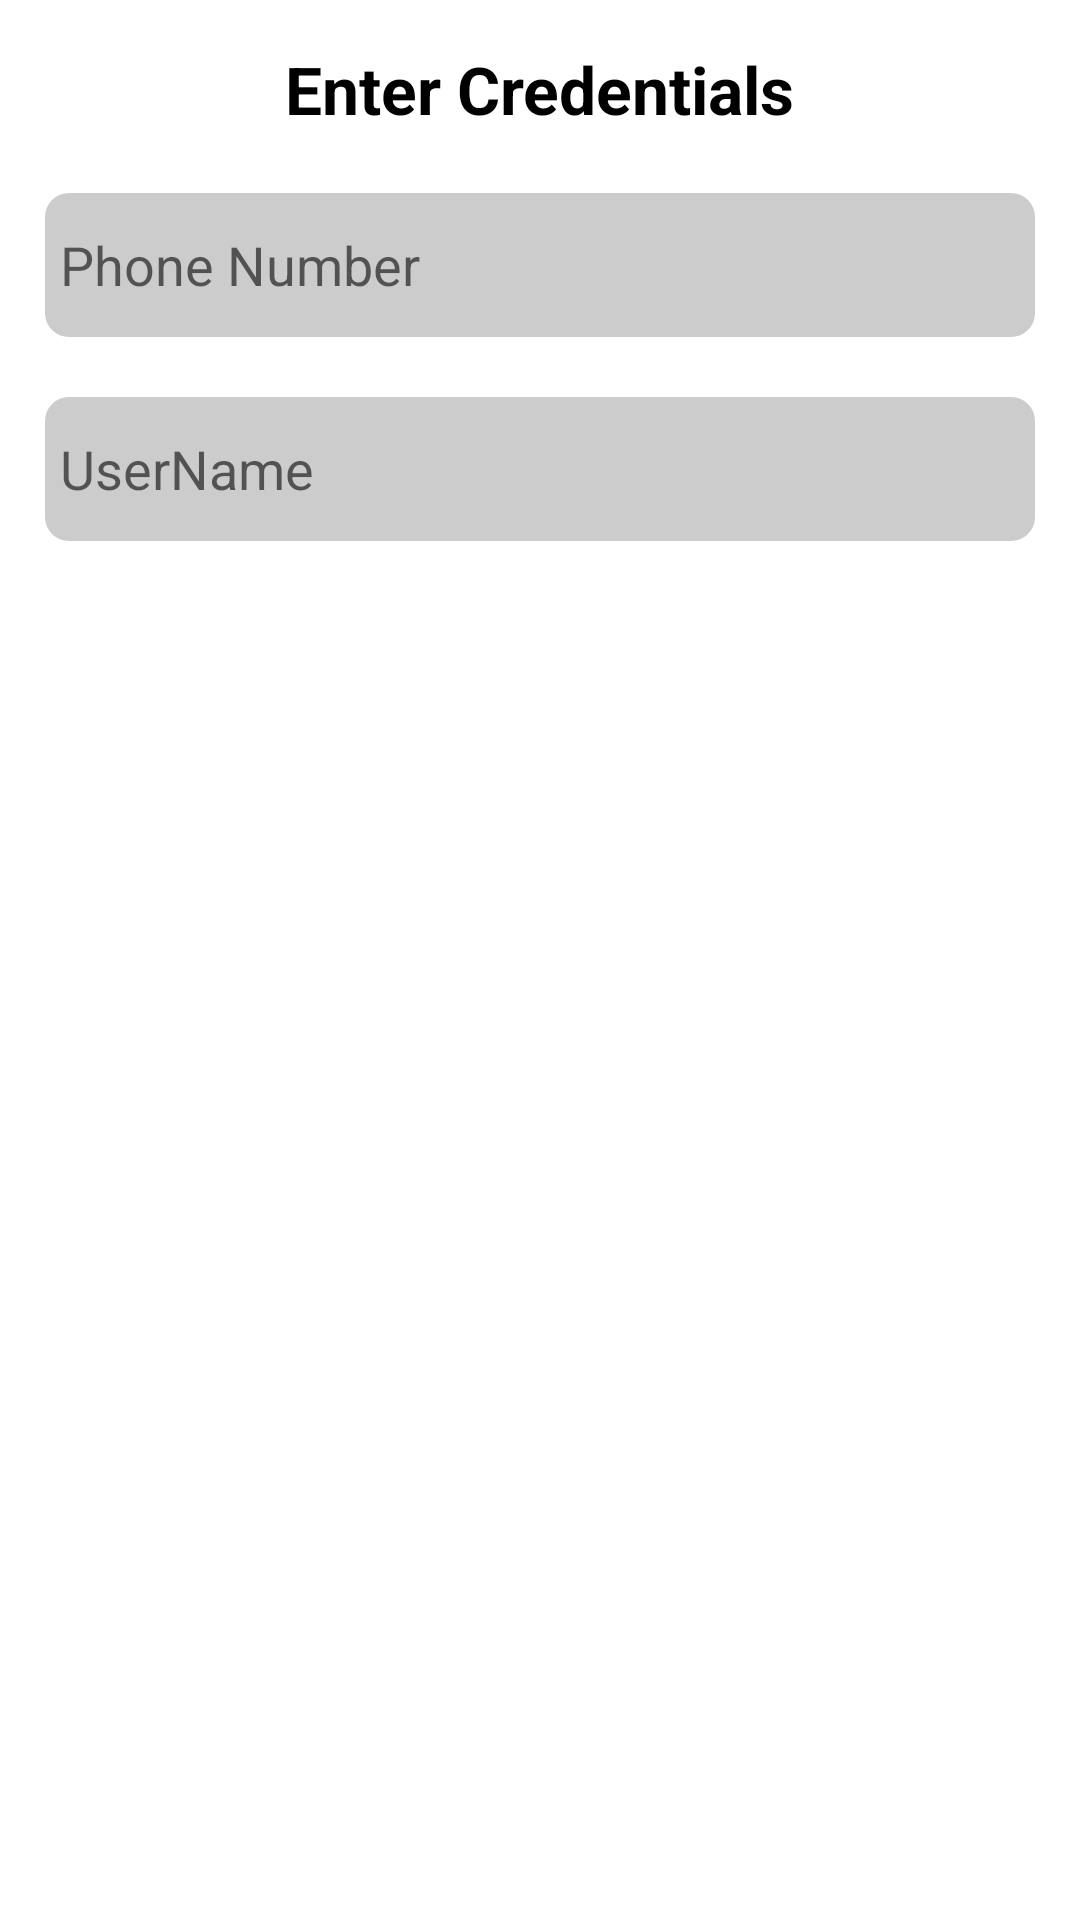

Reconstruct the res/layout file that produces this screen, plus the resources it refers to.
<!-- AndroidManifest.xml: application theme Theme.SMD_A1 -->
<!-- res/layout/credentials_dialog.xml -->
<?xml version="1.0" encoding="utf-8"?>
<androidx.constraintlayout.widget.ConstraintLayout xmlns:android="http://schemas.android.com/apk/res/android"
    xmlns:app="http://schemas.android.com/apk/res-auto"
    xmlns:tools="http://schemas.android.com/tools"
    android:layout_width="match_parent"
    android:layout_height="match_parent">

    <TextView
        android:id="@+id/textView7"
        android:layout_width="wrap_content"
        android:layout_height="wrap_content"
        android:text="Enter Credentials"
        android:textColor="@color/black"
        android:textSize="22sp"
        android:layout_marginTop="15dp"
        android:textStyle="bold"
        app:layout_constraintEnd_toEndOf="parent"
        app:layout_constraintStart_toStartOf="parent"
        app:layout_constraintTop_toTopOf="parent" />

    <EditText
        android:id="@+id/editTextPhone"
        android:layout_width="match_parent"
        android:layout_height="wrap_content"
        android:layout_marginHorizontal="15dp"
        android:layout_marginTop="20dp"
        android:ems="10"
        android:hint="Phone Number"
        android:background="@drawable/edit_text_boxes"
        android:padding="5dp"
        android:inputType="phone"
        android:minHeight="48dp"
        android:textColor="@color/black"
        app:layout_constraintEnd_toEndOf="parent"
        app:layout_constraintStart_toStartOf="parent"
        app:layout_constraintTop_toBottomOf="@+id/textView7" />

    <EditText
        android:id="@+id/editTextTextPersonName"
        android:layout_width="match_parent"
        android:layout_height="wrap_content"
        android:layout_marginHorizontal="15dp"
        android:background="@drawable/edit_text_boxes"
        android:padding="5dp"
        android:layout_marginTop="20dp"
        android:ems="10"
        android:hint="UserName"
        android:inputType="textPersonName"
        android:minHeight="48dp"
        android:textColor="@color/black"
        app:layout_constraintEnd_toEndOf="parent"
        app:layout_constraintStart_toStartOf="parent"
        app:layout_constraintTop_toBottomOf="@+id/editTextPhone" />


</androidx.constraintlayout.widget.ConstraintLayout>
<!-- resources referenced by this layout -->
<resources>
  <color name="black">#FF000000</color>
  <!-- drawable edit_text_boxes (drawable) -->
  <?xml version="1.0" encoding="utf-8"?>
  <shape android:shape="rectangle" xmlns:android="http://schemas.android.com/apk/res/android">
  
      <solid android:color="@color/lightGrey"/>
      <corners android:radius="8dp"/>
  
  </shape>
  <style name="Theme.SMD_A1" parent="Theme.MaterialComponents.DayNight.DarkActionBar">
          
          <item name="colorPrimary">@color/black</item>
          <item name="colorPrimaryVariant">@color/black</item>
          <item name="colorOnPrimary">@color/white</item>
          
          <item name="colorSecondary">@color/teal_200</item>
          <item name="colorSecondaryVariant">@color/teal_700</item>
          <item name="colorOnSecondary">@color/black</item>
          
          <item name="android:statusBarColor" tools:targetApi="l">@color/black</item>
          
      </style>
  <color name="lightGrey">#cccccc</color>
  <color name="white">#FFFFFFFF</color>
  <color name="teal_200">#FF03DAC5</color>
  <color name="teal_700">#FF018786</color>
</resources>
